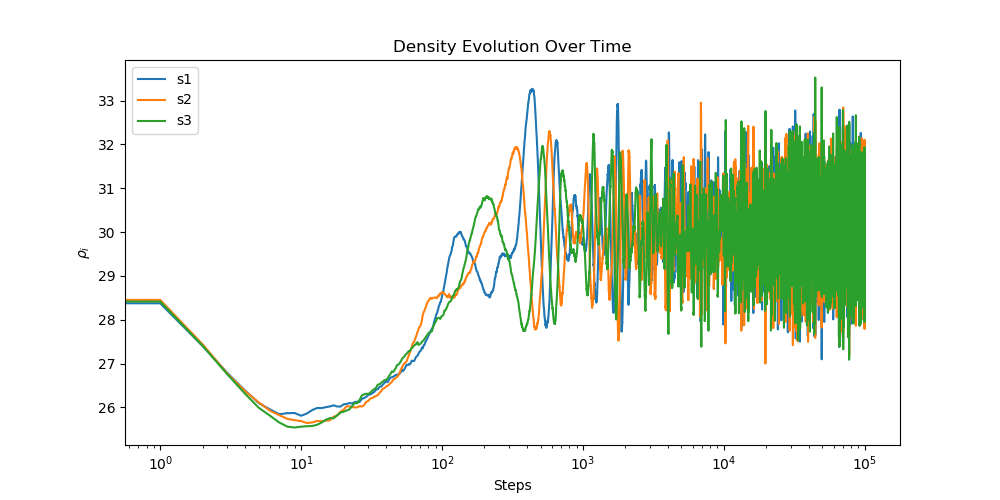

The file beside this chart, header and first rows:
mcs, s1, s2, s3
0, 30, 30.06, 29.98
1, 28.38, 28.45, 28.42
2, 27.4, 27.44, 27.41
3, 26.79, 26.77, 26.75
4, 26.39, 26.37, 26.31
5, 26.1, 26.12, 25.99
6, 25.96, 25.93, 25.81
7, 25.85, 25.82, 25.66
8, 25.87, 25.74, 25.56
9, 25.87, 25.71, 25.54
10, 25.81, 25.69, 25.56
11, 25.86, 25.64, 25.57
12, 25.94, 25.66, 25.58
13, 25.99, 25.69, 25.61
14, 25.99, 25.69, 25.66
15, 26.01, 25.7, 25.72
16, 26.02, 25.71, 25.76
17, 26.05, 25.79, 25.75
18, 26.02, 25.82, 25.82
19, 26.02, 25.9, 25.88
20, 26.07, 25.95, 25.9
21, 26.08, 26.02, 25.93
22, 26.1, 26.03, 25.96
23, 26.09, 26.01, 26.03
24, 26.12, 26, 26.1
25, 26.13, 26, 26.1
26, 26.12, 26.03, 26.18
27, 26.2, 26.02, 26.27
28, 26.21, 26.06, 26.3
29, 26.25, 26.13, 26.31
30, 26.29, 26.15, 26.3
31, 26.3, 26.21, 26.34
32, 26.33, 26.21, 26.39
33, 26.35, 26.24, 26.42
34, 26.41, 26.26, 26.45
35, 26.42, 26.28, 26.52
36, 26.47, 26.33, 26.53
37, 26.48, 26.37, 26.56
38, 26.52, 26.43, 26.59
39, 26.56, 26.44, 26.62
40, 26.61, 26.47, 26.63
41, 26.57, 26.49, 26.66
42, 26.63, 26.52, 26.71
43, 26.68, 26.55, 26.76
44, 26.69, 26.58, 26.82
45, 26.7, 26.64, 26.81
46, 26.72, 26.65, 26.85
47, 26.74, 26.67, 26.9
48, 26.74, 26.7, 26.97
49, 26.76, 26.73, 26.98
50, 26.77, 26.79, 27.01
51, 26.8, 26.87, 27.05
52, 26.86, 26.92, 27.11
53, 26.83, 26.96, 27.14
54, 26.87, 27.01, 27.16
55, 26.92, 27.02, 27.21
56, 26.97, 27.05, 27.22
57, 26.97, 27.12, 27.25
58, 26.99, 27.18, 27.29
59, 26.98, 27.25, 27.28
... 99,941 more rows
